pico-8 play session: hold ← + tap ❎

[t = 1 s] hold ← ~1s, tap ❎ ~2×
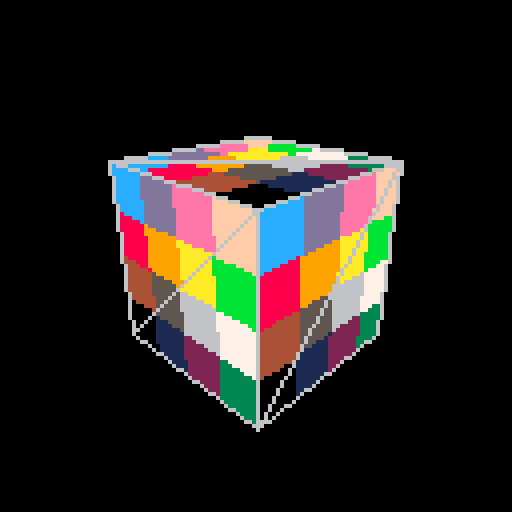
[t = 6 s] hold ← ~6s, tap ❎ ~10×
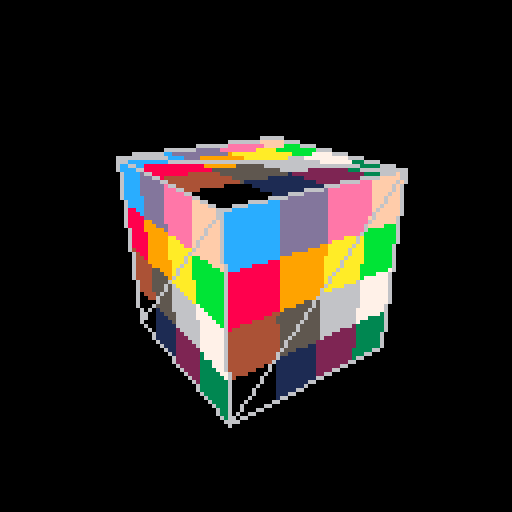
[t = 8 s] hold ← ~8s, tap ❎ ~14×
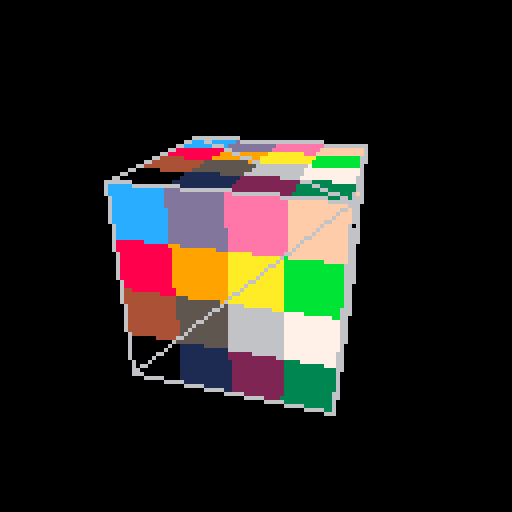

pico-8 cartridge
version 38
__lua__

-- conflict with add(table)
-- function add(a, b)
--     local c = {}
--     for i, v in ipairs(a) do
--         c[i] = a[i] + b[i]
--     end
--     return c
-- end

function vec2(v)
    return {v[1], v[2]}
end

function zero(n)
    local z = {}
    for i = 1, n, 1 do
        z[i] = 0.0
    end
    return z
end

function neg(a)
    local b = {}
    for i, v in ipairs(a) do
        b[i] = -v
    end
    return b
end

function minus(a, b)
    local c = {}
    for i, v in ipairs(a) do
        c[i] = a[i] - b[i]
    end
    return c
end

function dot(a, b)
    local d = 0.0
    for i, v in ipairs(a) do
        d = d + a[i] * b[i]
    end
    return d
end

function lerp(a, b, t)
    local c = {}
    for i, v in ipairs(a) do
        c[i] = a[i] * (1 - t) + b[i] * t
    end
    return c
end

function normalize(vec)
    local length = len(vec)
    local n = {}
    for i, v in ipairs(vec) do
        n[i] = v / length
    end
    return n
end

-- function dot_v4(v0, v1)
--     local v = 0
--     v = v0[1] * v1[1] + v0[2] * v1[2] + v0[3] * v1[3] + v0[4] * v1[4]
--     return v
-- end
-- 
-- function dot_v3(v0, v1)
--     local v = 0
--     v = v0[1] * v1[1] + v0[2] * v1[2] + v0[3] * v1[3]
--     return v
-- end

function cross_v3(v0, v1)
    local v = {
        v0[2] * v1[3] - v0[3] * v1[2],
        v0[3] * v1[1] - v0[1] * v1[3],
        v0[1] * v1[2] - v0[2] * v1[1]}
    return v
end

function cross_v2(v0, v1)
    local v = v0[1] * v1[2] - v0[2] * v1[1]
    return v
end

function row_m4(m, i)
    local row = {}
    for c = 1, 4, 1 do
        row[c] = m[c][i]
    end
    return row
end

function row_m3(m, i)
    local row = {}
    for c = 1, 3, 1 do
        row[c] = m[c][i]
    end
    return row
end

function transpose_m3(m)
    local mt = {}
    for r = 1, 3, 1 do
        mt[r] = row_m3(m, r)
    end
    return mt
end

function mul_m4_v4(m, v)
    local result = {}
    for r = 1, 4, 1 do
        result[r] = dot(row_m4(m, r), v)
    end
    return result
end

function mul_m3_v3(m, v)
    local result = {}
    for r = 1, 3, 1 do
        result[r] = dot(row_m3(m, r), v)
    end
    return result
end

function printh_v4(v)
    printh(v[1]..", "..v[2]..", "..v[3]..", "..v[4])
end

function printh_v3(v)
    printh(v[1]..", "..v[2]..", "..v[3])
end

function printh_v2(v)
    printh(v[1]..", "..v[2])
end

function printh_m4(m)
    for r = 1, 4, 1 do
        printh_v4(row_m4(m, r))
    end
end

function barycentric_v2(a, b, c, p)
    -- printh("abcp")
    -- printh_v2(a)
    -- printh_v2(b)
    -- printh_v2(c)
    -- printh_v2(p)

    local ab = minus(b, a)
    local ac = minus(c, a)
    local ap = minus(p, a)

    local d00 = dot(ab, ab)
    local d01 = dot(ac, ab)
    local d11 = dot(ac, ac)
    local d02 = dot(ap, ab)
    local d12 = dot(ap, ac)
    -- printh("ds")
    -- printh(d00)
    -- printh(d01)
    -- printh(d11)
    -- printh(d02)
    -- printh(d12)

    -- danger of overflow
    local denom = d00 * d11 - d01 * d01
    local det0 = d02 * d11 - d01 * d12
    local det1 = d00 * d12 - d02 * d01
    -- printh("dets")
    -- printh(denom)
    -- printh(det0)
    -- printh(det1)

    local v = det0 / denom
    local w = det1 / denom
    return {1 - v - w, v, w}
end

-- fovy: fov in y direction, 0.0-1.0
-- aspect: x/y aspect ratio
function perspective(fovy, aspect, near, far)
    local n = near
    local f = far
    local tan = -sin(fovy*0.5) / cos(fovy*0.5)
    local t = n * tan
    local r = t * aspect

    local p = {}
    p[1] = {n/r, 0, 0, 0}
    p[2] = {0, n/t, 0, 0}
    p[3] = {0, 0, -(f+n)/(f-n), -1}
    p[4] = {0, 0, -2*f*n/(f-n), 0}
    return p
end

function look_at(eye, center, up)
    local front = normalize(minus(center, eye))
    local z = neg(front)
    local x = normalize(cross_v3(front, up))
    local y = normalize(cross_v3(z, x))
    -- printh_v3(x)
    -- printh_v3(y)
    -- printh_v3(z)
    local t = neg(eye)

    local r = {x, y, z}
    local rt = transpose_m3(r)
    local ti = mul_m3_v3(rt, t)

    rt[1][4] = 0
    rt[2][4] = 0
    rt[3][4] = 0
    ti[4] = 1

    local view_mat = {rt[1], rt[2], rt[3], ti}
    return view_mat
end

function len(vec)
    local len2 = 0.0
    for i, v in ipairs(vec) do
        len2 = len2 + v * v
    end
    return sqrt(len2)
end

function rot_quat(v, a)
    local axis = normalize(v)
    local a2 = a * 0.5
    local cos = cos(a2)
    local sin = -sin(a2)

    local quat = {}
    quat[1] = cos
    quat[2] = sin * axis[1]
    quat[3] = sin * axis[2]
    quat[4] = sin * axis[3]
    return quat
end

function mul_hamilton(q1, q2)
    local q = {}
    q[1] = q1[1]*q2[1] - q1[2]*q2[2] - q1[3]*q2[3] - q1[4]*q2[4]
    q[2] = q1[1]*q2[2] + q1[2]*q2[1] + q1[3]*q2[4] - q1[4]*q2[3]
    q[3] = q1[1]*q2[3] - q1[2]*q2[4] + q1[3]*q2[1] + q1[4]*q2[2]
    q[4] = q1[1]*q2[4] + q1[2]*q2[3] - q1[3]*q2[2] + q1[4]*q2[1]
    return q
end

function conj(q)
    local qc = {q[1], -q[2], -q[3], -q[4]};
    return qc
end

-- vec3
function apply_quat(v, q)
    local vq = {0.0, v[1], v[2], v[3]}
    local vqr = mul_hamilton(mul_hamilton(q, vq), conj(q))
    return {vqr[2], vqr[3], vqr[4]}
end

-- function quat2mat4(q)
--     local x2 = 
--     m = {{}, {}, {}, {}}
-- 
-- end

function snap_v2(v)
    local s_v2 = {}
    s_v2[1] = flr(v[1] + 0.5)
    s_v2[2] = flr(v[2] + 0.5)
    return s_v2
end

function v2(v)
    local v2 = {}
    v2[1] = v[1]
    v2[2] = v[2]
    return v2
end



--_ see http://members.chello.at/easyfilter/bresenham.html
function line_coords(p0, p1) -- color buffer, depth buffer, color
    local x0 = p0[1]
    local y0 = p0[2]
    local x1 = p1[1]
    local y1 = p1[2]
    local dx = abs(x1 - x0)
    local dy = -abs(y1 - y0)
    local sx = 0
    local sy = 0
    if x0 < x1 then
        sx = 1
    else
        sx = -1
    end
    if y0 < y1 then
        sy = 1
    else
        sy = -1
    end

    local err = dx + dy
    local e2 = 0

    local coords = {}
    while true do
        add(coords, {x0, y0})

        if (x0 == x1) and (y0 == y1) then
            break
        end
        e2 = err + err
        if e2 >= dy then
            err = err + dy
            x0 = x0 + sx
        end
        if e2 <= dx then
            err = err + dx
            y0 = y0 + sy
        end
    end

    return coords
end

vertices = {
--       position    |    uv
    {-1.0, -1.0, -1.0, 0.0, 0.0}, --0 
    { 1.0, -1.0, -1.0, 1.0, 0.0}, --1
    { 1.0,  1.0, -1.0, 1.0, 1.0}, --2
    {-1.0,  1.0, -1.0, 0.0, 1.0}, --3

    {-1.0, -1.0,  1.0, 0.0, 0.0}, --4
    { 1.0, -1.0,  1.0, 1.0, 0.0}, --5
    { 1.0,  1.0,  1.0, 1.0, 1.0}, --6
    {-1.0,  1.0,  1.0, 0.0, 1.0}, --7

    {-1.0, -1.0,  1.0, 0.0, 0.0}, --4 --8 
    {-1.0, -1.0, -1.0, 1.0, 0.0}, --0 --9
    { 1.0, -1.0, -1.0, 1.0, 1.0}, --1 --10
    { 1.0, -1.0,  1.0, 0.0, 1.0}, --5 --11

    {-1.0,  1.0,  1.0, 0.0, 0.0}, --7 --12
    {-1.0,  1.0, -1.0, 1.0, 0.0}, --3 --13
    {-1.0, -1.0, -1.0, 1.0, 1.0}, --0 --14
    {-1.0, -1.0,  1.0, 0.0, 1.0}, --4 --15

    { 1.0,  1.0,  1.0, 0.0, 0.0}, --6 --16
    { 1.0,  1.0, -1.0, 1.0, 0.0}, --2 --17
    {-1.0,  1.0, -1.0, 1.0, 1.0}, --3 --18
    {-1.0,  1.0,  1.0, 0.0, 1.0}, --7 --19

    { 1.0, -1.0,  1.0, 0.0, 0.0}, --5 --20
    { 1.0, -1.0, -1.0, 1.0, 0.0}, --1 --21
    { 1.0,  1.0, -1.0, 1.0, 1.0}, --2 --22
    { 1.0,  1.0,  1.0, 0.0, 1.0} --6 --23
}

indices = {
    { 0,  3,  1}, { 3,  2,  1},
    {21, 22, 20}, {22, 23, 20},
    { 5,  6,  4}, { 6,  7,  4},
    {15, 12, 14}, {12, 13, 14},
    {18, 19, 17}, {19, 16, 17},
    { 8,  9, 11}, { 9, 10, 11}
}

function rasterize(v0, v1, v2)
    local ndc_v0 = world2ndc({v0[1], v0[2], v0[3], 1.0})
    local ndc_v1 = world2ndc({v1[1], v1[2], v1[3], 1.0})
    local ndc_v2 = world2ndc({v2[1], v2[2], v2[3], 1.0})
    -- back face culling
    if cross_v3(minus(ndc_v1, ndc_v0), minus(ndc_v2, ndc_v0))[3] <= 0.0 then
        return
    end

    -- front face
    local sv0 = ndc2screen(ndc_v0)
    local sv1 = ndc2screen(ndc_v1)
    local sv2 = ndc2screen(ndc_v2)
    local line01 = line_coords(sv0, sv1)
    local line02 = line_coords(sv0, sv2)
    local line12 = line_coords(sv1, sv2)

    -- merge lines
    local lines = {line01, line02, line12}
    local frag_buffer = {}
    local y_min = 127
    local y_max = 0
    for il, l in ipairs(lines) do -- traverse lines
        for ip, p in pairs(l) do  -- traverse points
            local x = p[1]
            local y = p[2]
            if frag_buffer[y] == nil then
                frag_buffer[y] = {}
            end
            add(frag_buffer[y], x)

            if y < y_min then
                y_min = y
            end
            if y > y_max then
                y_max = y
            end
        end
    end

    -- fill
    for y = y_min, y_max, 1 do
        local x_min = 127
        local x_max = 0
        for xi, x in ipairs(frag_buffer[y]) do
            if x < x_min then
                x_min = x
            end
            if x > x_max then
                x_max = x
            end            
        end
        frag_buffer[y] = {}
        for x = x_min, x_max, 1 do
            add(frag_buffer[y], x)
            -- pset(x, y)
        end
    end

    local uv0 = {v0[4], v0[5]}
    local uv1 = {v1[4], v1[5]}
    local uv2 = {v2[4], v2[5]}
    -- get perspective-correct barycentric
    for y = y_min, y_max, 1 do
        local first_p = {frag_buffer[y][1], y}
        local p_count = #frag_buffer[y]
        local last_p = {frag_buffer[y][p_count], y}

        local first_p_bary = barycentric_v2(vec2(ndc_v0), vec2(ndc_v1), vec2(ndc_v2), screen2ndc(first_p))
        local last_p_bary = barycentric_v2(vec2(ndc_v0), vec2(ndc_v1), vec2(ndc_v2), screen2ndc(last_p))
        local last_p = frag_buffer[y][p_count]
        for i, x in ipairs(frag_buffer[y]) do
            -- pset(x, y)
            local p_bary = lerp(first_p_bary, last_p_bary, (x - first_p[1]) / p_count) 

            -- correct perspective
            p_bary[1] = p_bary[1] * ndc_v0[4]
            p_bary[2] = p_bary[2] * ndc_v1[4]
            p_bary[3] = p_bary[3] * ndc_v2[4]
            local sum = p_bary[1] + p_bary[2] + p_bary[3]
            p_bary[1] = p_bary[1] / sum
            p_bary[2] = p_bary[2] / sum
            p_bary[3] = p_bary[3] / sum

            -- interpolate uv
            local u = uv0[1] * p_bary[1] + uv1[1] * p_bary[2] + uv2[1] * p_bary[3]
            local v = uv0[2] * p_bary[1] + uv1[2] * p_bary[2] + uv2[2] * p_bary[3]
            pset(x, y, flr(u * 4) + flr(v * 4) * 4) -- draw something
        end
    end

    -- draw outline
    local line01 = line(sv0[1], sv0[2], sv1[1], sv1[2], 6)
    local line02 = line(sv0[1], sv0[2], sv2[1], sv2[2], 6)
    local line12 = line(sv1[1], sv1[2], sv2[1], sv2[2], 6)
end

function world2ndc(v4)
    local vc = mul_m4_v4(persp, mul_m4_v4(view, v4)) -- clip space
    local inv_w = 1 / vc[4]
    local v_ndc = {vc[1]*inv_w, vc[2]*inv_w, vc[3]*inv_w, inv_w}
    return v_ndc
end

function ndc2screen(v)
    local screen = {v[1]*63.5 + 63.5, v[2]*63.5 + 63.5}
    screen[2] = 127.0 - screen[2] -- invert y
    local screen_snap = snap_v2(screen)
    return screen_snap
end

function screen2ndc(v)
    local y = 127 - v[2]
    local ndc = {v[1]/63.5 - 1, y/63.5 - 1}
    return ndc
end

function _init()
    eye = {3, 2, 3}
    center = {0.0, 0.0, 0.0}
    up = {0.0, 1.0, 0.0}
    view = look_at(eye, center, up)
    persp = perspective(1.0/6.0, 1.0, 0.1, 100)
    -- local test = {}
    -- test[2] = 1234
    -- test[5] = 987
    -- printh(test[1])
    -- printh(test[2])
    -- printh(test[3])
    -- printh(test[4])
    -- printh(test[5])

    -- for i = 1, 128, 1 do
    --     depth_buffer_init[i] = {}
    --     color_buffer_init[i] = {}
    --     for j = 1, 128, 1 do
    --         depth_buffer_init[i][j] = 1.0
    --         color_buffer_init[i][j] = 0
    --     end
    -- end
    -- local v = {4.6, 3.5, 2.1}
    -- local axis = {1.3, 0.2, 2.9}
    -- local q = rot_quat(axis, 1.0/6.0)
    -- local vr = apply_quat(v, q)
    -- printh_v4(q)
    -- printh_v3(vr)

    -- local a = {0.5, 0.4}
    -- local b = {0.3, 0.7}
    -- local c = {0.2, 0.1}
    -- local p = {0.4, 0.4}
    -- local bari = barycentric_v2(a, b, c, p)
    -- printh(bari[1])
    -- printh(bari[2])
end

rot = {1, 0, 0, 0}
function _update()
    local x = {1.0, 0.0, 0.0}
    local y = {0.0, 1.0, 0.0}
    local step = 1.0/36.0
    local rot_delta = {1.0, 0.0, 0.0, 0.0}
    if btnp(0) then -- left
        rot_delta = rot_quat(y, -1.0/36.0)
    end
    if btnp(1) then -- right
        rot_delta = rot_quat(y,  1.0/36.0)
    end
    if btnp(2) then -- up
        rot_delta = rot_quat(x, -1.0/36.0)
    end
    if btnp(3) then -- down
        rot_delta = rot_quat(x,  1.0/36.0)
    end

    new_rot = mul_hamilton(rot_delta, rot)
    rot = new_rot

    world_vertices = {}
    for i, v in ipairs(vertices) do
        local pos = {v[1], v[2], v[3]}
        local world_pos = apply_quat(v, rot)
        world_vertices[i] = {world_pos[1], world_pos[2], world_pos[3], v[4], v[5]}
    end
    -- local x =  5.0 * cos(t() * 0.23) * cos(t() * 0.33)
    -- local z = -5.0 * sin(t() * 0.23) * cos(t() * 0.33)
    -- local y = -5.0 * sin(t() * 0.33)
    -- -- local eye = {x, y, z}
    
    -- local center = {0.0, 0.0, 0.0}
    -- local up = {0.0, 1.0, 0.0}
    -- view = look_at(eye, center, up)
end

function _draw()
    cls()
    color(10)

    -- map(0, 0, 16, 16, 7, 7)
    for t = 1, 12, 1 do
        -- traverse triangles
        rasterize(world_vertices[indices[t][1] + 1],
                  world_vertices[indices[t][2] + 1],
                  world_vertices[indices[t][3] + 1])
    end

    -- push to screen
    -- copy_color_buffer()

end
__gfx__
000000000000b00000aaaaa000cccc0000eeee000044444000888880000000000000000000000000000000000000000000000000000000000000000000000000
00000000000bb00000a000aa0cc00cc000e00ee00040000000800000000000000000000000000000000000000000000000000000000000000000000000000000
00700700000b0b0000a0aaa00c0000c000e000ee0040000000800000000000000000000000000000000000000000000000000000000000000000000000000000
0007700000b00bb00a0aaaaacc0000000e00000e0444440008888800000000000000000000000000000000000000000000000000000000000000000000000000
0007700000bbbbb00a00000acc0000000e0000e00400000008000000000000000000000000000000000000000000000000000000000000000000000000000000
007007000bb000b00a00000a0c0000000e0000e00400000008000000000000000000000000000000000000000000000000000000000000000000000000000000
000000000b0000bbaa0000aa0cc00cc0ee000ee04400000088000000000000000000000000000000000000000000000000000000000000000000000000000000
00000000bb00000baaaaaaa000cccc00eeeeee004444440088000000000000000000000000000000000000000000000000000000000000000000000000000000
__map__
0000000000000000000000000000000000000000000000000000000000000000000000000000000000000000000000000000000000000000000000000000000000000000000000000000000000000000000000000000000000000000000000000000000000000000000000000000000000000000000000000000000000000000
0000000000010204010000000000000000000000000000000000000000000000000000000000000000000000000000000000000000000000000000000000000000000000000000000000000000000000000000000000000000000000000000000000000000000000000000000000000000000000000000000000000000000000
0000000000050306010000000000000000000000000000000000000000000000000000000000000000000000000000000000000000000000000000000000000000000000000000000000000000000000000000000000000000000000000000000000000000000000000000000000000000000000000000000000000000000000
0000000000020602040000000000000000000000000000000000000000000000000000000000000000000000000000000000000000000000000000000000000000000000000000000000000000000000000000000000000000000000000000000000000000000000000000000000000000000000000000000000000000000000
0000000000050306030000000000000000000000000000000000000000000000000000000000000000000000000000000000000000000000000000000000000000000000000000000000000000000000000000000000000000000000000000000000000000000000000000000000000000000000000000000000000000000000
